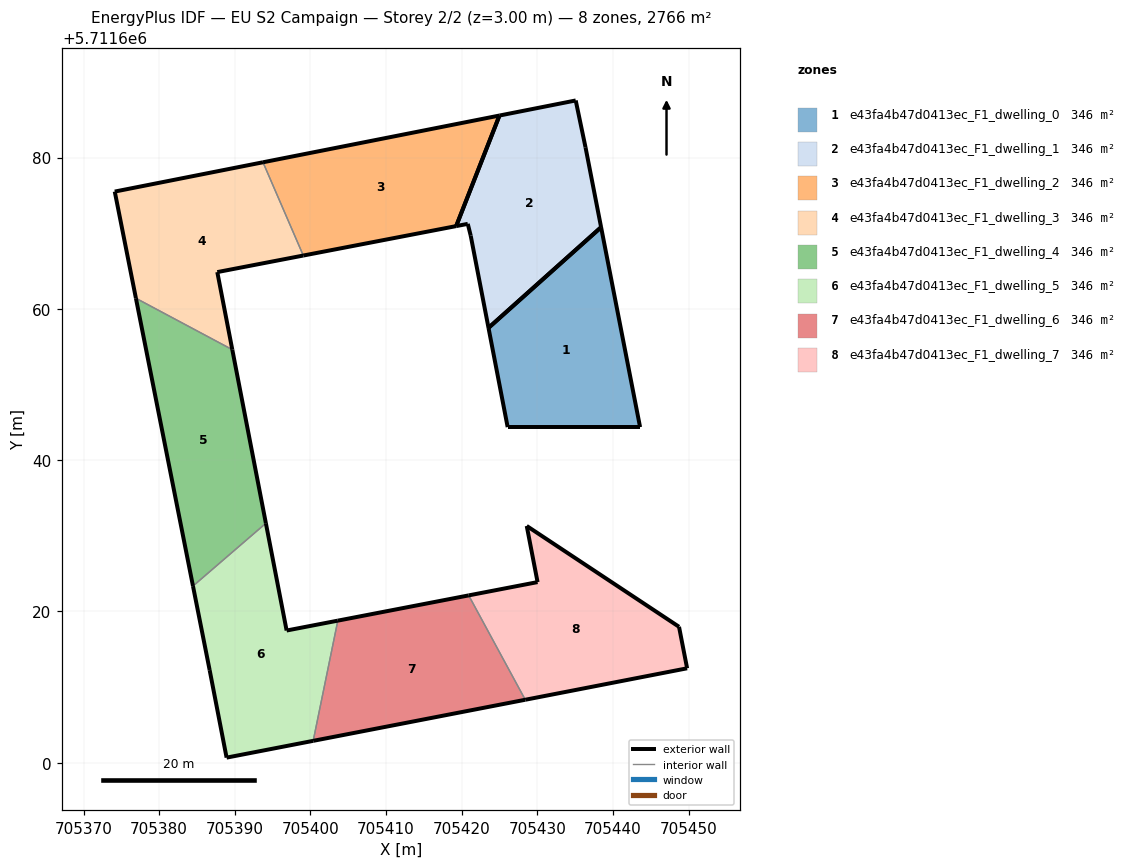
=== STOREY PLAN SPEC (per zone: floor XY polygon, exterior-wall plan segments, windows/doors) ===
zone 1: e43fa4b47d0413ec_F1_dwelling_0  (345.7 m²)
  floor: (705443.58, 5711644.37) (705438.42, 5711670.80) (705423.54, 5711657.49) (705426.07, 5711644.37)
  exterior wall: (705426.07, 5711644.37) – (705423.54, 5711657.49)  [13.4 m]
  exterior wall: (705438.42, 5711670.80) – (705443.58, 5711644.37)  [26.9 m]
  exterior wall: (705443.58, 5711644.37) – (705426.07, 5711644.37)  [17.5 m]
  exterior wall: (705423.54, 5711657.49) – (705438.42, 5711670.80)  [20.0 m]
zone 2: e43fa4b47d0413ec_F1_dwelling_1  (345.7 m²)
  floor: (705438.42, 5711670.80) (705436.36, 5711681.37) (705435.07, 5711687.55) (705424.99, 5711685.56) (705419.27, 5711670.95) (705420.80, 5711671.24) (705421.19, 5711669.67) (705423.54, 5711657.49)
  exterior wall: (705423.54, 5711657.49) – (705421.19, 5711669.67)  [12.4 m]
  exterior wall: (705421.19, 5711669.67) – (705420.80, 5711671.24)  [1.6 m]
  exterior wall: (705420.80, 5711671.24) – (705419.27, 5711670.95)  [1.6 m]
  exterior wall: (705424.99, 5711685.56) – (705435.07, 5711687.55)  [10.3 m]
  exterior wall: (705435.07, 5711687.55) – (705436.36, 5711681.37)  [6.3 m]
  exterior wall: (705436.36, 5711681.37) – (705438.42, 5711670.80)  [10.8 m]
  exterior wall: (705438.42, 5711670.80) – (705423.54, 5711657.49)  [20.0 m]
  exterior wall: (705419.27, 5711670.95) – (705424.99, 5711685.56)  [15.7 m]
zone 3: e43fa4b47d0413ec_F1_dwelling_2  (345.7 m²)
  floor: (705419.27, 5711670.95) (705424.99, 5711685.56) (705393.73, 5711679.38) (705399.05, 5711667.05)
  exterior wall: (705419.27, 5711670.95) – (705399.06, 5711667.05)  [20.6 m]
  exterior wall: (705393.73, 5711679.38) – (705424.99, 5711685.56)  [31.9 m]
  exterior wall: (705424.99, 5711685.56) – (705419.27, 5711670.95)  [15.7 m]
  interior walls: 1
zone 4: e43fa4b47d0413ec_F1_dwelling_3  (345.7 m²)
  floor: (705389.67, 5711654.61) (705387.69, 5711664.87) (705399.05, 5711667.05) (705393.73, 5711679.38) (705374.13, 5711675.51) (705376.93, 5711661.41)
  exterior wall: (705399.06, 5711667.05) – (705387.69, 5711664.87)  [11.6 m]
  exterior wall: (705387.69, 5711664.87) – (705389.67, 5711654.61)  [10.4 m]
  exterior wall: (705376.93, 5711661.41) – (705374.13, 5711675.51)  [14.4 m]
  exterior wall: (705374.13, 5711675.51) – (705393.73, 5711679.38)  [20.0 m]
  interior walls: 2
zone 5: e43fa4b47d0413ec_F1_dwelling_4  (345.7 m²)
  floor: (705394.11, 5711631.66) (705389.67, 5711654.61) (705376.93, 5711661.41) (705384.47, 5711623.36)
  exterior wall: (705389.67, 5711654.61) – (705394.11, 5711631.66)  [23.4 m]
  exterior wall: (705384.47, 5711623.36) – (705376.93, 5711661.41)  [38.8 m]
  interior walls: 2
zone 6: e43fa4b47d0413ec_F1_dwelling_5  (345.7 m²)
  floor: (705400.36, 5711602.90) (705403.62, 5711618.79) (705396.85, 5711617.48) (705394.11, 5711631.66) (705384.47, 5711623.36) (705386.68, 5711612.25) (705388.92, 5711600.68)
  exterior wall: (705386.68, 5711612.25) – (705384.47, 5711623.36)  [11.3 m]
  exterior wall: (705394.11, 5711631.66) – (705396.85, 5711617.48)  [14.4 m]
  exterior wall: (705396.85, 5711617.48) – (705403.62, 5711618.79)  [6.9 m]
  exterior wall: (705400.36, 5711602.90) – (705388.92, 5711600.68)  [11.7 m]
  exterior wall: (705388.92, 5711600.68) – (705386.68, 5711612.25)  [11.8 m]
  interior walls: 2
zone 7: e43fa4b47d0413ec_F1_dwelling_6  (345.7 m²)
  floor: (705428.40, 5711608.33) (705420.92, 5711622.13) (705403.62, 5711618.79) (705400.36, 5711602.90)
  exterior wall: (705403.62, 5711618.79) – (705420.92, 5711622.13)  [17.6 m]
  exterior wall: (705428.40, 5711608.33) – (705400.36, 5711602.90)  [28.6 m]
  interior walls: 2
zone 8: e43fa4b47d0413ec_F1_dwelling_7  (345.7 m²)
  floor: (705449.79, 5711612.49) (705448.72, 5711617.98) (705428.59, 5711631.31) (705430.02, 5711623.88) (705420.92, 5711622.13) (705428.40, 5711608.33)
  exterior wall: (705420.92, 5711622.13) – (705430.03, 5711623.88)  [9.3 m]
  exterior wall: (705430.03, 5711623.88) – (705428.59, 5711631.31)  [7.6 m]
  exterior wall: (705428.59, 5711631.31) – (705448.72, 5711617.98)  [24.1 m]
  exterior wall: (705448.72, 5711617.98) – (705449.79, 5711612.49)  [5.6 m]
  exterior wall: (705449.79, 5711612.49) – (705428.40, 5711608.33)  [21.8 m]
  interior walls: 1

=== DERIVED (storey summary) ===
Building: EU S2 Campaign
Storey: 2 of 2  (floor level z = 3.00 m)
Storey gross floor area: 2765.9 m²
Zones on this storey: 8
  - e43fa4b47d0413ec_F1_dwelling_0: floor 345.7 m²; exterior wall 77.8 m (233.3 m²); WWR 0.0%
  - e43fa4b47d0413ec_F1_dwelling_1: floor 345.7 m²; exterior wall 78.6 m (235.8 m²); WWR 0.0%
  - e43fa4b47d0413ec_F1_dwelling_2: floor 345.7 m²; exterior wall 68.1 m (204.4 m²); WWR 0.0%
  - e43fa4b47d0413ec_F1_dwelling_3: floor 345.7 m²; exterior wall 56.4 m (169.1 m²); WWR 0.0%
  - e43fa4b47d0413ec_F1_dwelling_4: floor 345.7 m²; exterior wall 62.2 m (186.5 m²); WWR 0.0%
  - e43fa4b47d0413ec_F1_dwelling_5: floor 345.7 m²; exterior wall 56.1 m (168.3 m²); WWR 0.0%
  - e43fa4b47d0413ec_F1_dwelling_6: floor 345.7 m²; exterior wall 46.2 m (138.5 m²); WWR 0.0%
  - e43fa4b47d0413ec_F1_dwelling_7: floor 345.7 m²; exterior wall 68.4 m (205.1 m²); WWR 0.0%
Zone adjacency (shared interzone walls):
  - e43fa4b47d0413ec_F1_dwelling_2 ↔ e43fa4b47d0413ec_F1_dwelling_3
  - e43fa4b47d0413ec_F1_dwelling_3 ↔ e43fa4b47d0413ec_F1_dwelling_4
  - e43fa4b47d0413ec_F1_dwelling_4 ↔ e43fa4b47d0413ec_F1_dwelling_5
  - e43fa4b47d0413ec_F1_dwelling_5 ↔ e43fa4b47d0413ec_F1_dwelling_6
  - e43fa4b47d0413ec_F1_dwelling_6 ↔ e43fa4b47d0413ec_F1_dwelling_7